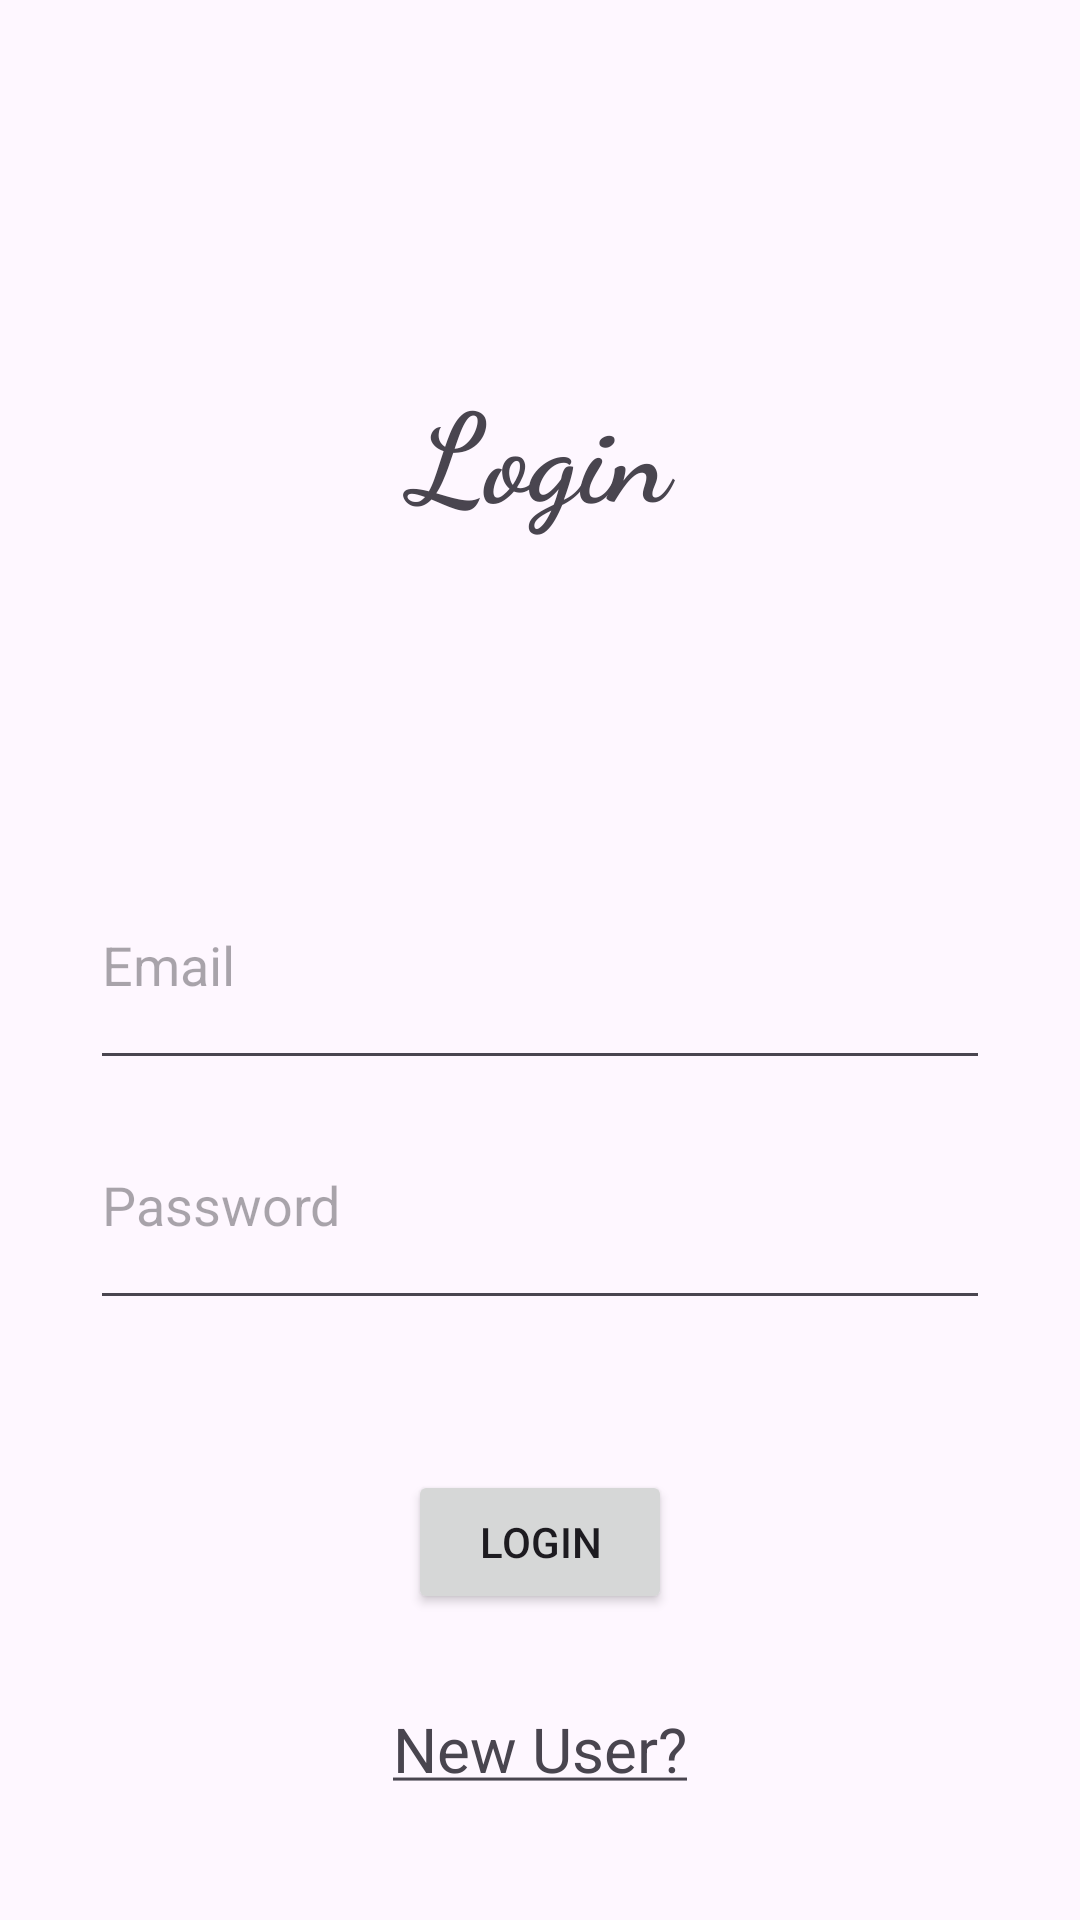

Produce the Android XML layout that renders to this screen, including the resource entries it uses.
<!-- AndroidManifest.xml: application theme Theme.AndroidClub25Sun11 -->
<!-- res/layout/activity_player_input.xml -->
<?xml version="1.0" encoding="utf-8"?>
<RelativeLayout xmlns:android="http://schemas.android.com/apk/res/android"
    xmlns:app="http://schemas.android.com/apk/res-auto"
    xmlns:tools="http://schemas.android.com/tools"
    android:id="@+id/main"
    android:layout_width="match_parent"
    android:layout_height="match_parent"
    tools:context=".PlayerInputActivity">


    <TextView
        android:layout_width="match_parent"
        android:layout_height="100dp"
        android:text="@string/login"
        android:textSize="20pt"
        android:textStyle="bold"
        android:gravity="center"
        android:fontFamily="cursive"
        android:layout_marginTop="100dp"
        />

    <EditText
        android:layout_width="match_parent"
        android:layout_height="80dp"
        android:id="@+id/edtInputEmail"
        android:layout_centerVertical="true"
        android:layout_marginStart="30dp"
        android:layout_marginEnd="30dp"
        android:hint="@string/email"
        />
    <EditText
        android:layout_width="match_parent"
        android:layout_height="80dp"
        android:id="@+id/edtInputPassword"
         android:layout_marginStart="30dp"
        android:layout_marginEnd="30dp"
        android:hint="@string/password"
        android:layout_below="@id/edtInputEmail"
        android:inputType="textPassword"
        />
        <Button
            android:layout_width="wrap_content"
            android:layout_height="wrap_content"
            android:id="@+id/btnInputLogin"
            android:layout_below="@id/edtInputPassword"
            android:layout_centerHorizontal="true"
            android:layout_marginTop="50dp"
            android:text="@string/login"
            />
    <TextView
        android:layout_width="match_parent"
        android:layout_height="50dp"
        android:id="@+id/tvInputSignup"
        android:text="@string/new_user"
        android:layout_below="@id/btnInputLogin"
        android:gravity="center"
        android:layout_marginTop="20dp"
        android:textSize="10pt"
        />

</RelativeLayout>
<!-- resources referenced by this layout -->
<resources>
  <string name="email">Email</string>
  <string name="login">Login</string>
  <string name="new_user"><u>New User?</u></string>
  <string name="password">Password</string>
  <style name="Theme.AndroidClub25Sun11" parent="Theme.MaterialComponents.DayNight.DarkActionBar">
          
          <item name="colorPrimary">@color/purple_500</item>
          <item name="colorPrimaryVariant">@color/purple_700</item>
          <item name="colorOnPrimary">@color/white</item>
          
          <item name="colorSecondary">@color/teal_200</item>
          <item name="colorSecondaryVariant">@color/teal_700</item>
          <item name="colorOnSecondary">@color/black</item>
          
          <item name="android:statusBarColor">?attr/colorPrimaryVariant</item>
          
      </style>
  <color name="purple_500">#FF6200EE</color>
  <color name="purple_700">#FF3700B3</color>
  <color name="white">#FFFFFFFF</color>
  <color name="teal_200">#FF03DAC5</color>
  <color name="teal_700">#FF018786</color>
  <color name="black">#FF000000</color>
</resources>
